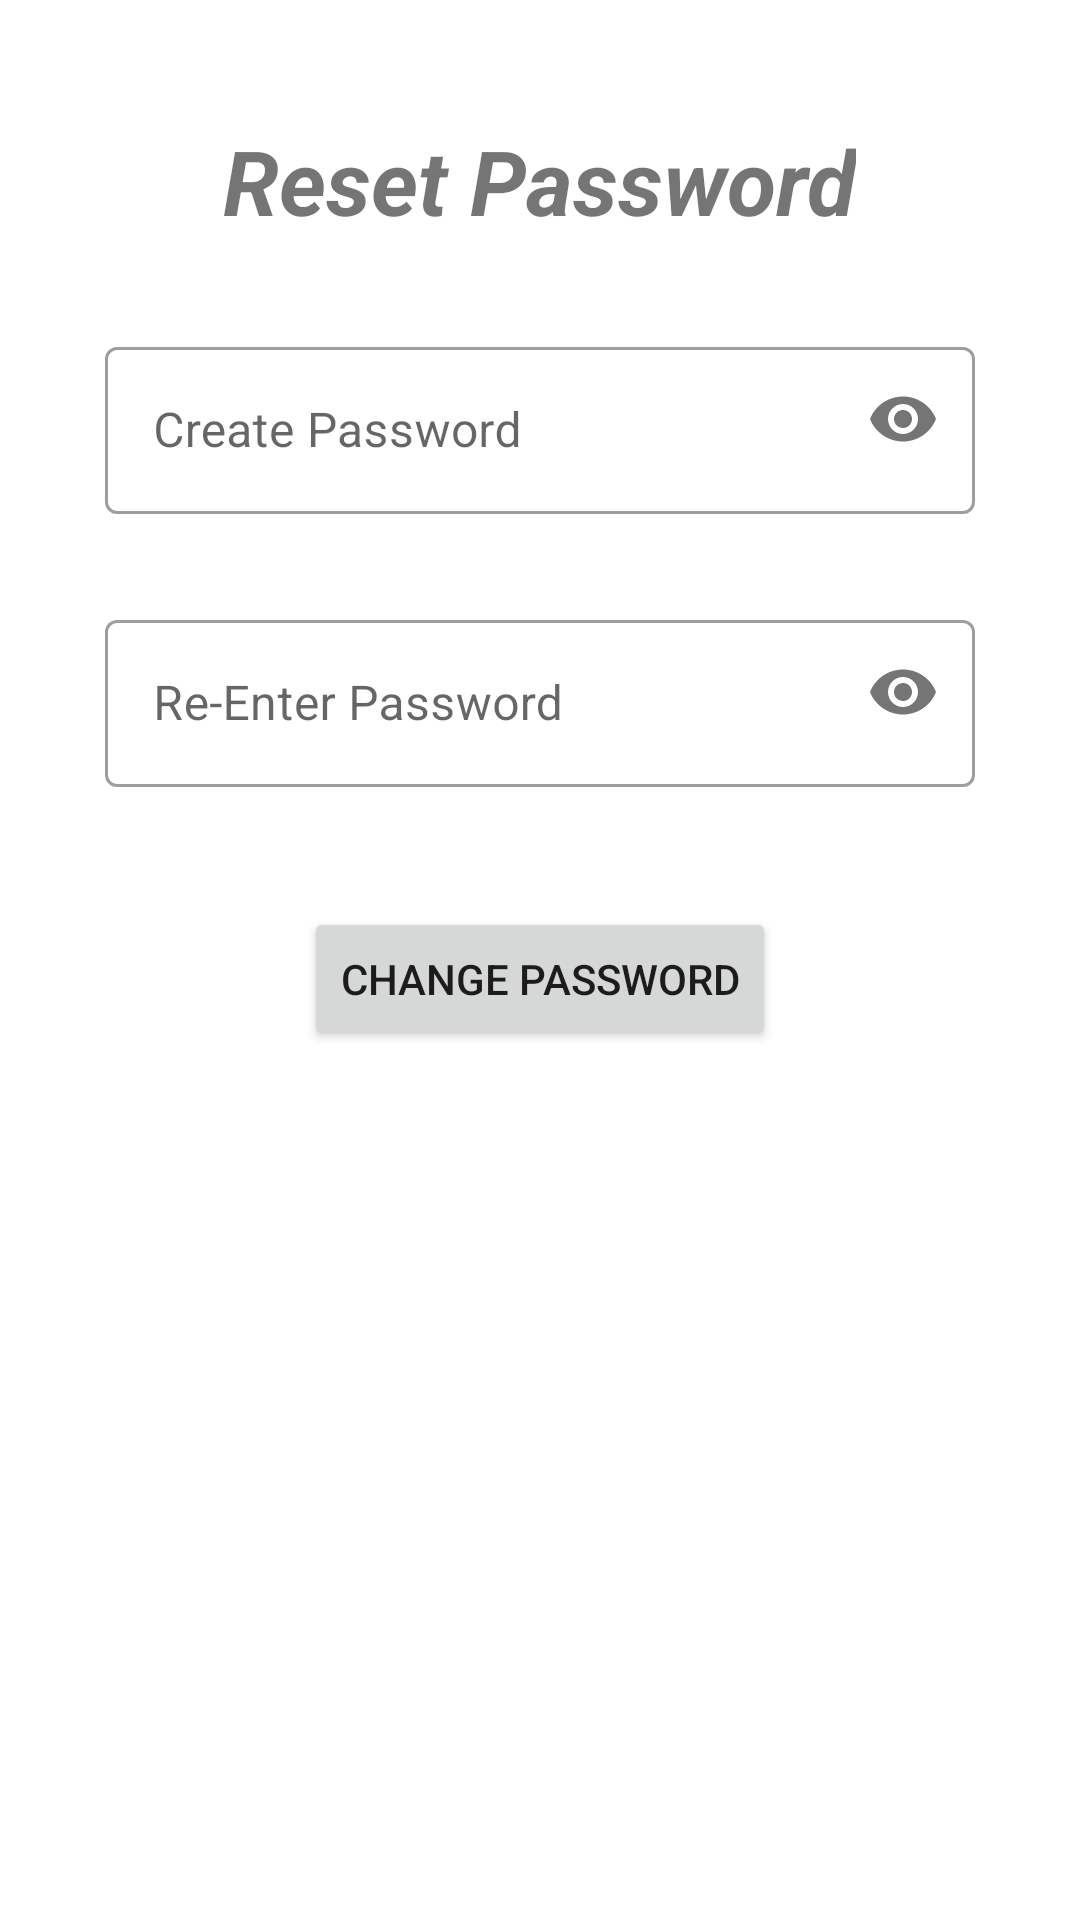

This screen was rendered from an Android layout file. Write that file and the resources it references.
<!-- AndroidManifest.xml: application theme Theme.MiddleManv007 -->
<!-- res/layout/activity_forget_password.xml -->
<?xml version="1.0" encoding="utf-8"?>
<RelativeLayout xmlns:android="http://schemas.android.com/apk/res/android"
    xmlns:app="http://schemas.android.com/apk/res-auto"
    xmlns:tools="http://schemas.android.com/tools"
    android:layout_width="match_parent"
    android:layout_height="match_parent"
    android:id="@+id/forgetPassword_relLayout"
    tools:context=".ForgetPassword">

    <TextView
        android:layout_width="wrap_content"
        android:layout_height="wrap_content"
        android:id="@+id/forgetPassword_title"
        android:layout_centerHorizontal="true"
        android:layout_marginTop="40dp"
        android:textSize="30sp"
        android:textStyle="italic|bold"
        android:text="Reset Password"/>

    <com.google.android.material.textfield.TextInputLayout
        android:layout_width="290dp"
        android:layout_height="wrap_content"
        android:id="@+id/forgetPassword_createPassword"
        android:layout_centerHorizontal="true"
        android:layout_below="@+id/forgetPassword_title"
        style="@style/Widget.MaterialComponents.TextInputLayout.OutlinedBox"
        app:passwordToggleEnabled="true"
        android:layout_marginTop="30dp">

        <com.google.android.material.textfield.TextInputEditText
            android:layout_width="290dp"
            android:layout_height="wrap_content"
            android:hint="Create Password"
            android:inputType="textPassword"/>

    </com.google.android.material.textfield.TextInputLayout>

    <com.google.android.material.textfield.TextInputLayout
        android:layout_width="290dp"
        android:layout_height="wrap_content"
        android:id="@+id/forgetPassword_reCreatePassword"
        android:layout_centerHorizontal="true"
        android:layout_below="@+id/forgetPassword_createPassword"
        style="@style/Widget.MaterialComponents.TextInputLayout.OutlinedBox"
        app:passwordToggleEnabled="true"
        android:layout_marginTop="30dp">

        <com.google.android.material.textfield.TextInputEditText
            android:layout_width="290dp"
            android:layout_height="wrap_content"
            android:hint="Re-Enter Password"
            android:inputType="textPassword"/>

    </com.google.android.material.textfield.TextInputLayout>

    <Button
        android:layout_width="wrap_content"
        android:layout_height="wrap_content"
        android:id="@+id/forgetPassword_changePasswordButton"
        android:layout_centerHorizontal="true"
        android:layout_below="@+id/forgetPassword_reCreatePassword"
        android:layout_marginTop="40dp"
        android:text="Change Password"/>
</RelativeLayout>
<!-- resources referenced by this layout -->
<resources>
  <style name="Theme.MiddleManv007" parent="Theme.MaterialComponents.DayNight.DarkActionBar">
          
          <item name="colorPrimary">@color/purple_500</item>
          <item name="colorPrimaryVariant">@color/purple_700</item>
          <item name="colorOnPrimary">@color/white</item>
          
          <item name="colorSecondary">@color/teal_200</item>
          <item name="colorSecondaryVariant">@color/teal_700</item>
          <item name="colorOnSecondary">@color/black</item>
          
          <item name="android:statusBarColor" tools:targetApi="l">?attr/colorPrimaryVariant</item>
          
      </style>
  <!-- not gathered from this repository: default colours our renderer supplied (Android Studio template values) -->
  <color name="purple_500">#FF6200EE</color>
  <color name="purple_700">#FF3700B3</color>
  <color name="teal_200">#FF03DAC5</color>
  <color name="teal_700">#FF018786</color>
  <color name="black">#FF000000</color>
  <color name="white">#FFFFFFFF</color>
</resources>
